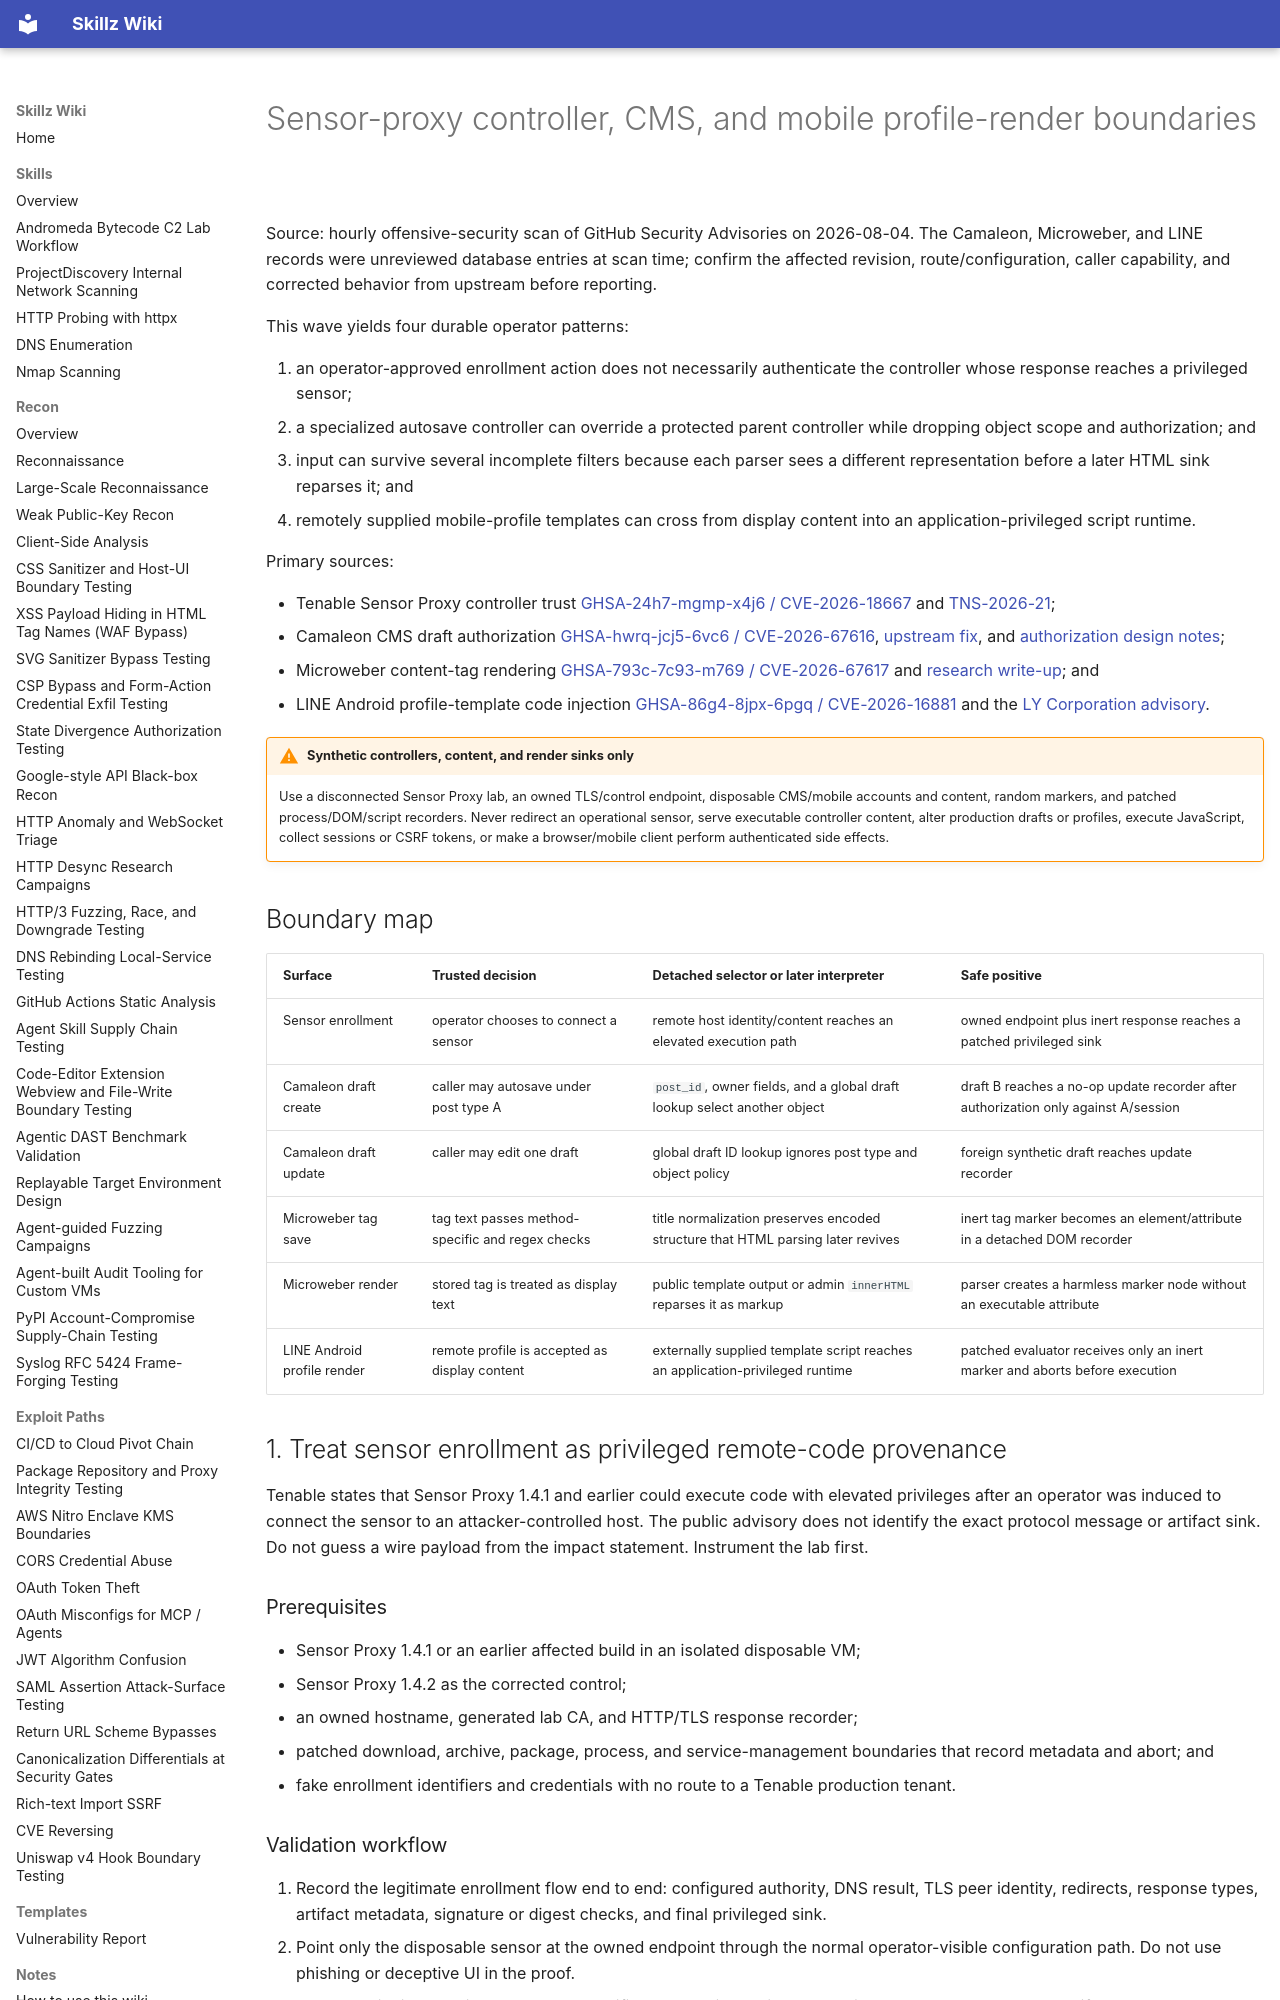

repository: bastet-ai/skillz-wiki · page: alerts/2026-08-04-sensor-cms-trust-boundaries-ghsa/index.html · generator: mkdocs

---
title: Sensor-proxy controller, CMS, and mobile profile-render boundaries
---

# Sensor-proxy controller, CMS, and mobile profile-render boundaries

Source: hourly offensive-security scan of GitHub Security Advisories on 2026-08-04. The Camaleon, Microweber, and LINE records were unreviewed database entries at scan time; confirm the affected revision, route/configuration, caller capability, and corrected behavior from upstream before reporting.

This wave yields four durable operator patterns:

1. an operator-approved enrollment action does not necessarily authenticate the controller whose response reaches a privileged sensor;
2. a specialized autosave controller can override a protected parent controller while dropping object scope and authorization; and
3. input can survive several incomplete filters because each parser sees a different representation before a later HTML sink reparses it; and
4. remotely supplied mobile-profile templates can cross from display content into an application-privileged script runtime.

Primary sources:

- Tenable Sensor Proxy controller trust [GHSA-24h7-mgmp-x4j6 / CVE-2026-18667](https://github.com/advisories/GHSA-24h7-mgmp-x4j6) and [TNS-2026-21](https://www.tenable.com/security/tns-2026-21);
- Camaleon CMS draft authorization [GHSA-hwrq-jcj5-6vc6 / CVE-2026-67616](https://github.com/advisories/GHSA-hwrq-jcj5-6vc6), [upstream fix](https://github.com/owen2345/camaleon-cms/commit/88ab703b5ac041afb93a9993470aa366093c5311), and [authorization design notes](https://github.com/owen2345/camaleon-cms/pull/1196);
- Microweber content-tag rendering [GHSA-793c-7c93-m769 / CVE-2026-67617](https://github.com/advisories/GHSA-793c-7c93-m769) and [research write-up](https://github.com/theopaid/Stored-XSS-via-Content-Tag-Names-Microweber-); and
- LINE Android profile-template code injection [GHSA-86g4-8jpx-6pgq / CVE-2026-16881](https://github.com/advisories/GHSA-86g4-8jpx-6pgq) and the [LY Corporation advisory](https://line.github.io/security-advisory-blog/CVE-2026-16881).

!!! warning "Synthetic controllers, content, and render sinks only"
    Use a disconnected Sensor Proxy lab, an owned TLS/control endpoint, disposable CMS/mobile accounts and content, random markers, and patched process/DOM/script recorders. Never redirect an operational sensor, serve executable controller content, alter production drafts or profiles, execute JavaScript, collect sessions or CSRF tokens, or make a browser/mobile client perform authenticated side effects.

## Boundary map

| Surface | Trusted decision | Detached selector or later interpreter | Safe positive |
| --- | --- | --- | --- |
| Sensor enrollment | operator chooses to connect a sensor | remote host identity/content reaches an elevated execution path | owned endpoint plus inert response reaches a patched privileged sink |
| Camaleon draft create | caller may autosave under post type A | `post_id`, owner fields, and a global draft lookup select another object | draft B reaches a no-op update recorder after authorization only against A/session |
| Camaleon draft update | caller may edit one draft | global draft ID lookup ignores post type and object policy | foreign synthetic draft reaches update recorder |
| Microweber tag save | tag text passes method-specific and regex checks | title normalization preserves encoded structure that HTML parsing later revives | inert tag marker becomes an element/attribute in a detached DOM recorder |
| Microweber render | stored tag is treated as display text | public template output or admin `innerHTML` reparses it as markup | parser creates a harmless marker node without an executable attribute |
| LINE Android profile render | remote profile is accepted as display content | externally supplied template script reaches an application-privileged runtime | patched evaluator receives only an inert marker and aborts before execution |

## 1. Treat sensor enrollment as privileged remote-code provenance

Tenable states that Sensor Proxy 1.4.1 and earlier could execute code with elevated privileges after an operator was induced to connect the sensor to an attacker-controlled host. The public advisory does not identify the exact protocol message or artifact sink. Do not guess a wire payload from the impact statement. Instrument the lab first.

### Prerequisites

- Sensor Proxy 1.4.1 or an earlier affected build in an isolated disposable VM;
- Sensor Proxy 1.4.2 as the corrected control;
- an owned hostname, generated lab CA, and HTTP/TLS response recorder;
- patched download, archive, package, process, and service-management boundaries that record metadata and abort; and
- fake enrollment identifiers and credentials with no route to a Tenable production tenant.
